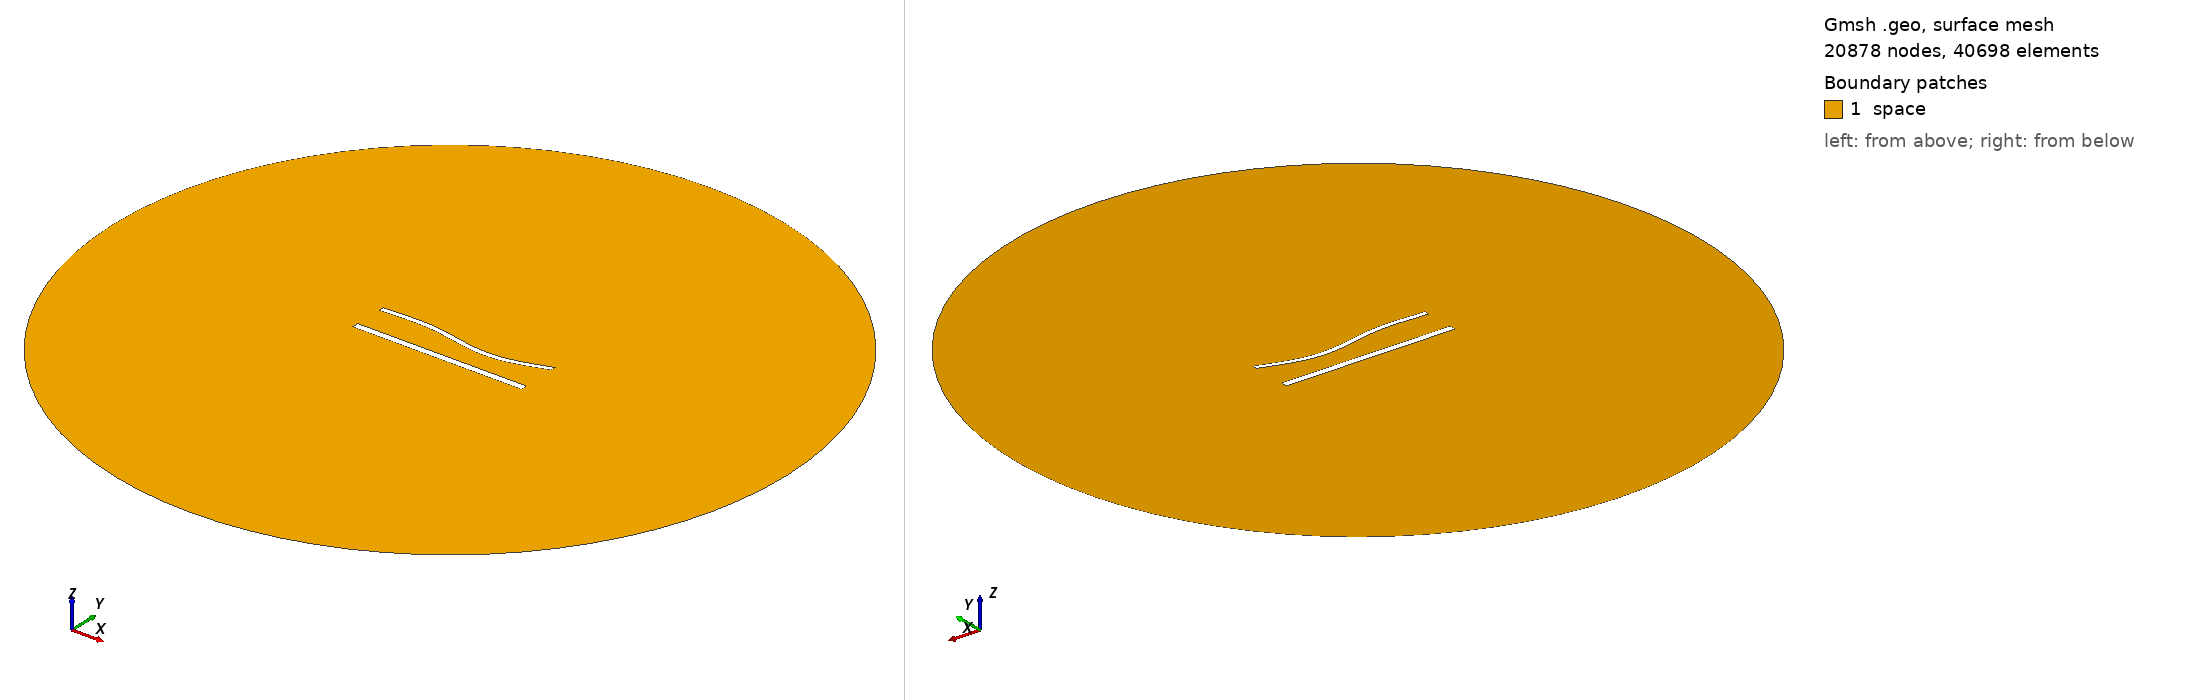

Gmsh geometry script, surface-meshed: 20878 nodes, 40698 surface elements. Boundary patches (legend numbers): 1 space. Left view from above one corner, right view from below the opposite corner. Legend entries are the model's physical surfaces. The drawing asked Gmsh for element sizes between 1% and 20% of the model's largest extent; the script's own settings can give other sizes.

=== 1223.geo (drawn) ===
//---------------------------------------
// Geometry kernel
//---------------------------------------

SetFactory("OpenCASCADE");



//---------------------------------------
// Parameters of the geometry
//---------------------------------------

// Overetch of the upper plate
overetch = 0.375;

// Distance between the plates
distance = 20.0;

// Discretization over the x axis (for the deformation)
nx = 50; 

// Length of the plate
L = 100 - overetch; 

// Number of modes
n = 4; 

// 1st mode coefficient
coeff(1) = -1.5;
beta(1) = 0.596864 * 3.1415926535 / L;

// 2nd mode coefficient
coeff(2) = -1.5;
beta(2) = 1.49418 * 3.1415926535 / L;

// 3rd mode coefficient
coeff(3) = 1.5;
beta(3) = 2.50025 * 3.1415926535 / L;

// 4th mode coefficient
coeff(4) = 0.0;
beta(4) = 3.49999 * 3.1415926535 / L;



//---------------------------------------
// Upper plate (deformed rectangle)
//---------------------------------------

// Coordiantes of the upper plate
xmin = -50;
xmax = 50 - overetch;

// Height of the upper plate
yheight = 4 - 2 * overetch;

// Indexes of the points
UpperID[] = {};
LowerID[] = {};
LeftID[] = {};
RightID[] = {};

// Point index
p = 1;

// Horizontal edges
For i In {1:nx}
    x = xmin + (i-1)*(xmax - xmin)/(nx-1);

    y_bottom = distance / 2 + overetch;
    For j In {1:n}
        C = (Cosh(beta(j)*L) + Cos(beta(j)*L)) / (Sinh(beta(j)*L) + Sin(beta(j)*L));
        y_bottom  = y_bottom + coeff(j) * (Cosh(beta(j)*(x+50)) - Cos(beta(j)*(x+50)) - C * (Sinh(beta(j)*(x+50)) - Sin(beta(j)*(x+50))));
    EndFor

    y_top = y_bottom + yheight;

    Point(p) = {x, y_top, 0, 1.0};
    UpperID[i] = p;
    p = p + 1;

    Point(p) = {x, y_bottom, 0, 1.0};
    LowerID[i] = p;
    p = p + 1;
EndFor

// Create point lists
UpperPts[] = {}; LowerPts[] = {};
For i In {1:nx}
  UpperPts[] += {UpperID[i]};
  LowerPts[] += {LowerID[i]};
EndFor

// Build splines
Spline(1) = {UpperPts[]};
Spline(2) = {LowerPts[]};
Line(3) = {LowerPts[nx-1], UpperPts[nx-1]};
Line(4) = {LowerPts[0], UpperPts[0]};

// Build the plane surface
Curve Loop(1) = {2, 3, -1, -4};
Plane Surface(1) = {1};



//---------------------------------------
// Lower plate (rectangle)
//---------------------------------------

// Vertices
Point(1001) = {-50, -distance/2, 0, 1.0};
Point(1002) = { 50, -distance/2, 0, 1.0};
Point(1003) = { 50,  -distance/2 + 4, 0, 1.0};
Point(1004) = {-50,  -distance/2 + 4, 0, 1.0};

// Edges
Line(5) = {1001, 1002};
Line(6) = {1002, 1003};
Line(7) = {1003, 1004};
Line(8) = {1004, 1001};

// Plane surface
Line Loop(2) = {5, 6, 7, 8};
Plane Surface(2) = {2}; 



//---------------------------------------
// Outer (fictious) boundary
//---------------------------------------

// Points
Point(1005) = {0, 0, 0};       // Center
Point(1006) = {200, 0, 0};     // Start point
Point(1007) = {0, 200, 0};     // 90 degrees
Point(1008) = {-200, 0, 0};    // 180 degrees
Point(1009) = {0, -200, 0};    // 270 degrees

// Circle arcs (each needs start, center, end)
Circle(9) = {1006, 1005, 1007};
Circle(10) = {1007, 1005, 1008};
Circle(11) = {1008, 1005, 1009};
Circle(12) = {1009, 1005, 1006};

// Plane surface for the entire domain
Curve Loop(3) = {9, 10, 11, 12};
Surface(3) = {3};

// Subtract the plates from the whole domain to obtain the actual domain where we want to solve the equations
BooleanDifference{ Surface{3}; Delete; }{ Surface{1}; Surface{2}; Delete; }




//---------------------------------------
// Transfinite Lines/Curves
//---------------------------------------

// Set the number of points on the boundaries
r = 6;
d = 0.15;

// Plates
Transfinite Curve {1} = 50*r/4 Using Progression 1;
Transfinite Line {2} = 50*r Using Progression 1;
Transfinite Curve {3, 4} = 2*r Using Progression 1+d;
Transfinite Line {5} = 50*r/4 Using Progression 1;
Transfinite Line {7} = 50*r Using Progression 1;
Transfinite Line {6} = 2*r Using Progression 1-d;
Transfinite Line {8} = 2*r Using Progression 1+d;

// Outer boundary
Transfinite Line {9, 10, 11, 12} = 20 Using Progression 1;



//---------------------------------------
// Physical groups
//---------------------------------------                

// Physical curves (boundaries)
Physical Line("force_segment", 10) = {2};
Physical Line("upper_plate", 11) = {1, 3, 4};
Physical Line("lower_plate", 12) = {5, 6, 7, 8};
Physical Line("boundary", 20) = {9, 10, 11, 12};

// Physical Surfaces
Physical Surface("space", 30) = {3};



//---------------------------------------
// 6. Generate the Mesh
//---------------------------------------

// 2D mesh generation
Mesh 2;
